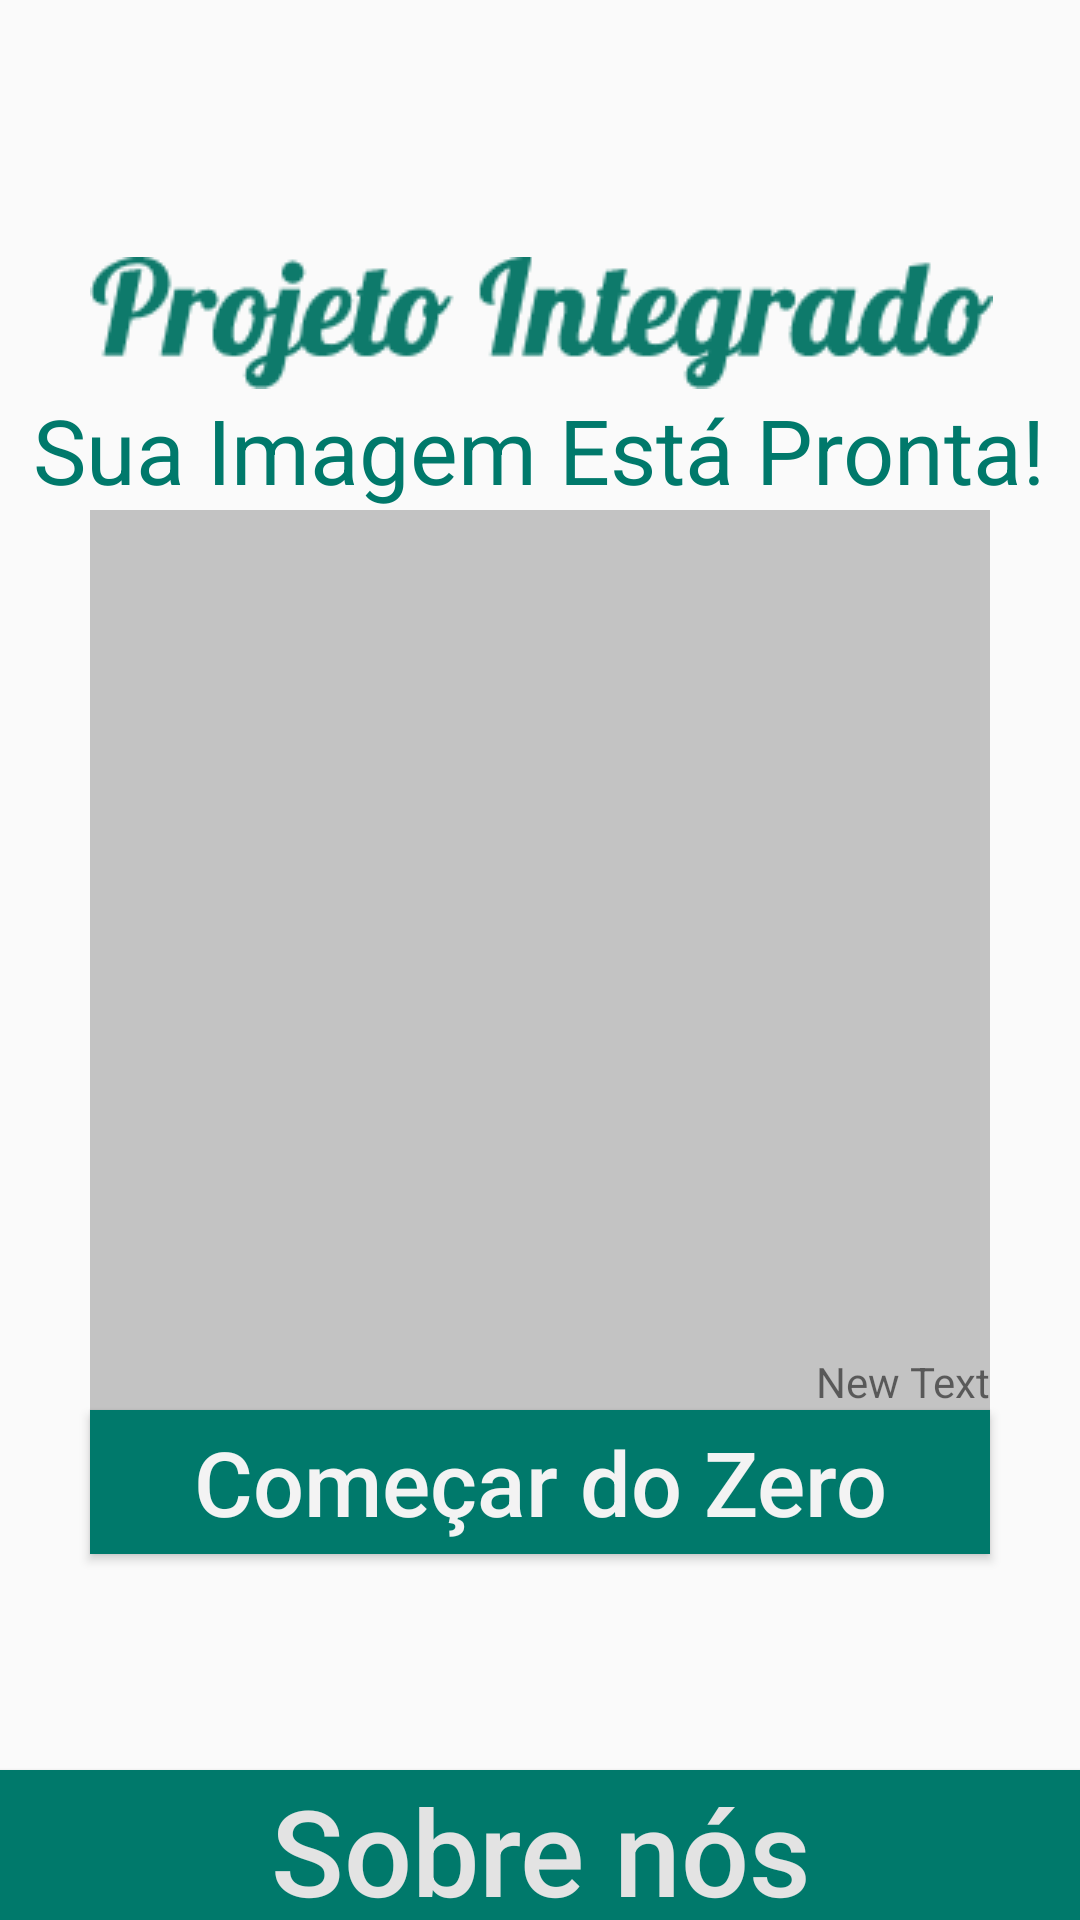

Layout XML and referenced resources for this Android screen:
<!-- AndroidManifest.xml: application theme AppTheme -->
<!-- res/layout/activity_image_done.xml -->
<RelativeLayout xmlns:android="http://schemas.android.com/apk/res/android"
    xmlns:tools="http://schemas.android.com/tools"
    android:layout_width="match_parent"
    android:layout_height="match_parent"
    tools:context="com.example.bruno.myapplication.image_done">

    <FrameLayout
        android:layout_width="300dp"
        android:layout_height="300dp"
        android:layout_centerVertical="true"
        android:layout_centerHorizontal="true"
        android:background="#c3c3c3"
        android:id="@+id/imagemFinal">

        <ImageView
            android:layout_width="fill_parent"
            android:layout_height="fill_parent"
            android:id="@+id/imgfinal"
            android:layout_gravity="center" />

        <TextView
            android:layout_width="wrap_content"
            android:layout_height="wrap_content"
            android:text="New Text"
            android:id="@+id/textView7"
            android:layout_gravity="right|bottom" />
    </FrameLayout>

    <Button
        android:layout_width="fill_parent"
        android:layout_height="50dp"
        android:id="@+id/aboutus"
        android:layout_alignParentBottom="true"
        android:layout_alignParentLeft="true"
        android:layout_alignParentStart="true"
        android:text="@string/aboutus"
        android:layout_alignRight="@+id/titulo"
        android:layout_alignEnd="@+id/titulo"
        android:background="#00796B"
        android:textColor="#e3e3e3"
        android:textSize="40sp"
        android:textAllCaps="false"
        android:onClick="toAboutUs"
        android:nestedScrollingEnabled="false" />

    <TextView
        android:layout_width="wrap_content"
        android:layout_height="wrap_content"
        android:textAppearance="?android:attr/textAppearanceLarge"
        android:text="Sua Imagem Está Pronta!"
        android:id="@+id/finalMessage"
        android:layout_above="@+id/imagemFinal"
        android:layout_centerHorizontal="true"
        android:textSize="30sp"
        android:textColor="#00796B" />

    <ImageView
        android:layout_width="wrap_content"
        android:layout_height="wrap_content"
        android:id="@+id/imageView"
        android:src="@drawable/titulo"
        android:layout_above="@+id/finalMessage"
        android:layout_alignLeft="@+id/imagemFinal"
        android:layout_alignStart="@+id/imagemFinal" />

    <Button
        android:layout_width="wrap_content"
        android:layout_height="wrap_content"
        android:text="Começar do Zero"
        android:id="@+id/startAgain"
        android:textAllCaps="false"
        android:textSize="30sp"
        android:textColor="#f3f3f3"
        android:background="#00796B"
        android:layout_below="@+id/imagemFinal"
        android:layout_alignLeft="@+id/imagemFinal"
        android:layout_alignStart="@+id/imagemFinal"
        android:layout_alignRight="@+id/imagemFinal"
        android:layout_alignEnd="@+id/imagemFinal"
        android:onClick="backToHome" />


</RelativeLayout>
<!-- resources referenced by this layout -->
<resources>
  <!-- drawable titulo: png bitmap (drawable, 4092 bytes) -->
  <string name="aboutus">Sobre nós</string>
  <style name="AppTheme" parent="Theme.AppCompat.Light.DarkActionBar">
          
      </style>
</resources>
